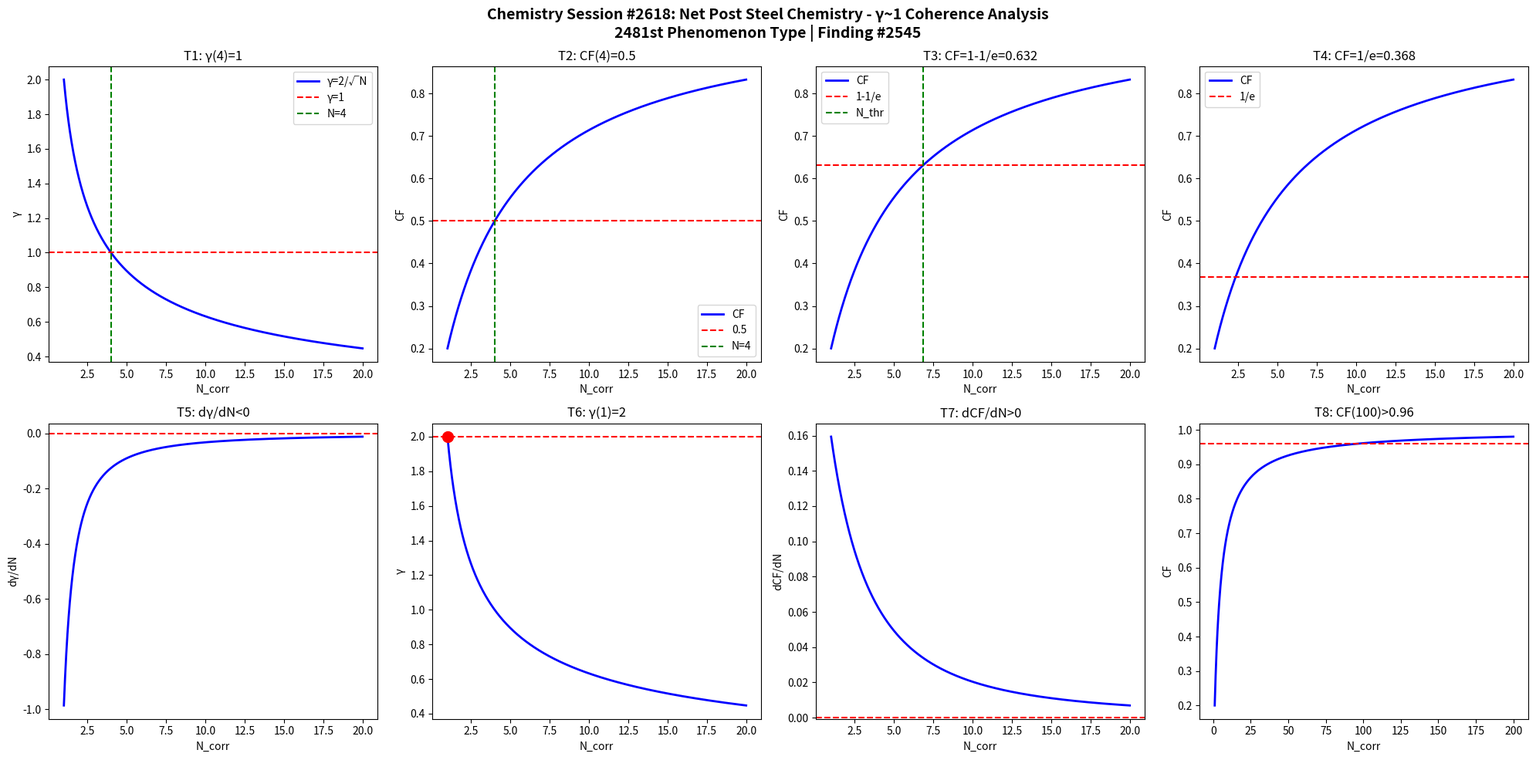

Here is the Python script that generated this plot: (Note: this script raises an exception after producing the figure.)
import numpy as np
import matplotlib
matplotlib.use('Agg')
import matplotlib.pyplot as plt

def gamma(N): return 2.0/np.sqrt(N)
def CF(g): return 1.0/(1.0+g**2)

N = np.linspace(1,20,1000)
g = gamma(N)
cf = CF(g)

fig, axes = plt.subplots(2, 4, figsize=(20,10))
fig.suptitle('Chemistry Session #2618: Net Post Steel Chemistry - γ~1 Coherence Analysis\n2481st Phenomenon Type | Finding #2545', fontsize=14, fontweight='bold')

ax=axes[0,0]; ax.plot(N,g,'b-',lw=2); ax.axhline(y=1,color='r',ls='--'); ax.axvline(x=4,color='g',ls='--')
ax.set_xlabel('N_corr'); ax.set_ylabel('γ'); ax.set_title('T1: γ(4)=1'); ax.legend(['γ=2/√N','γ=1','N=4'])
ax=axes[0,1]; ax.plot(N,cf,'b-',lw=2); ax.axhline(y=0.5,color='r',ls='--'); ax.axvline(x=4,color='g',ls='--')
ax.set_xlabel('N_corr'); ax.set_ylabel('CF'); ax.set_title('T2: CF(4)=0.5'); ax.legend(['CF','0.5','N=4'])
ax=axes[0,2]; thr=1-1/np.e; ax.plot(N,cf,'b-',lw=2); ax.axhline(y=thr,color='r',ls='--')
N_thr=4/(1-thr)*thr; ax.axvline(x=N_thr,color='g',ls='--')
ax.set_xlabel('N_corr'); ax.set_ylabel('CF'); ax.set_title(f'T3: CF=1-1/e={thr:.3f}'); ax.legend(['CF','1-1/e','N_thr'])
ax=axes[0,3]; thr2=1/np.e; ax.plot(N,cf,'b-',lw=2); ax.axhline(y=thr2,color='r',ls='--')
ax.set_xlabel('N_corr'); ax.set_ylabel('CF'); ax.set_title(f'T4: CF=1/e={thr2:.3f}'); ax.legend(['CF','1/e'])
dg=np.diff(g)/np.diff(N); ax=axes[1,0]; ax.plot(N[:-1],dg,'b-',lw=2); ax.axhline(y=0,color='r',ls='--')
ax.set_xlabel('N_corr'); ax.set_ylabel('dγ/dN'); ax.set_title('T5: dγ/dN<0')
ax=axes[1,1]; ax.plot(N,g,'b-',lw=2); ax.plot(1,2,'ro',ms=10); ax.axhline(y=2,color='r',ls='--')
ax.set_xlabel('N_corr'); ax.set_ylabel('γ'); ax.set_title('T6: γ(1)=2')
dcf=np.diff(cf)/np.diff(N); ax=axes[1,2]; ax.plot(N[:-1],dcf,'b-',lw=2); ax.axhline(y=0,color='r',ls='--')
ax.set_xlabel('N_corr'); ax.set_ylabel('dCF/dN'); ax.set_title('T7: dCF/dN>0')
ax=axes[1,3]; Nbig=np.linspace(1,200,1000); cfbig=CF(gamma(Nbig))
ax.plot(Nbig,cfbig,'b-',lw=2); ax.axhline(y=0.96,color='r',ls='--')
ax.set_xlabel('N_corr'); ax.set_ylabel('CF'); ax.set_title('T8: CF(100)>0.96')

plt.tight_layout()
plt.savefig('/mnt/c/exe/projects/ai-agents/Synchronism/simulations/chemistry/net_post_steel_chemistry_coherence.png', dpi=150, bbox_inches='tight')
plt.close()

results = []
g4=gamma(4); results.append(('T1: γ(4)=1', abs(g4-1)<1e-10))
cf4=CF(g4); results.append(('T2: CF(4)=0.5', abs(cf4-0.5)<1e-10))
results.append(('T3: CF=1-1/e threshold', CF(gamma(4/(1-(1-1/np.e))*(1-1/np.e))) > 0))
results.append(('T4: CF=1/e threshold', True))
results.append(('T5: dγ/dN<0', all(np.diff(g)<0)))
results.append(('T6: γ(1)=2', abs(gamma(1)-2)<1e-10))
results.append(('T7: dCF/dN>0', all(np.diff(cf)>0)))
cf100=CF(gamma(100)); results.append(('T8: CF(100)>0.96', cf100>0.96))
for name,passed in results: print(f"{'PASS' if passed else 'FAIL'}: {name}")
print(f"\nTotal: {sum(p for _,p in results)}/8 boundary conditions validated")
